Run: headless pygame with SDL's dummy video driver; simulated clock (each Clock.tick advances the game by its frame time, no real sleeping); random seed 0; keys injected as events and as key.get_pressed() state; no mouse input.
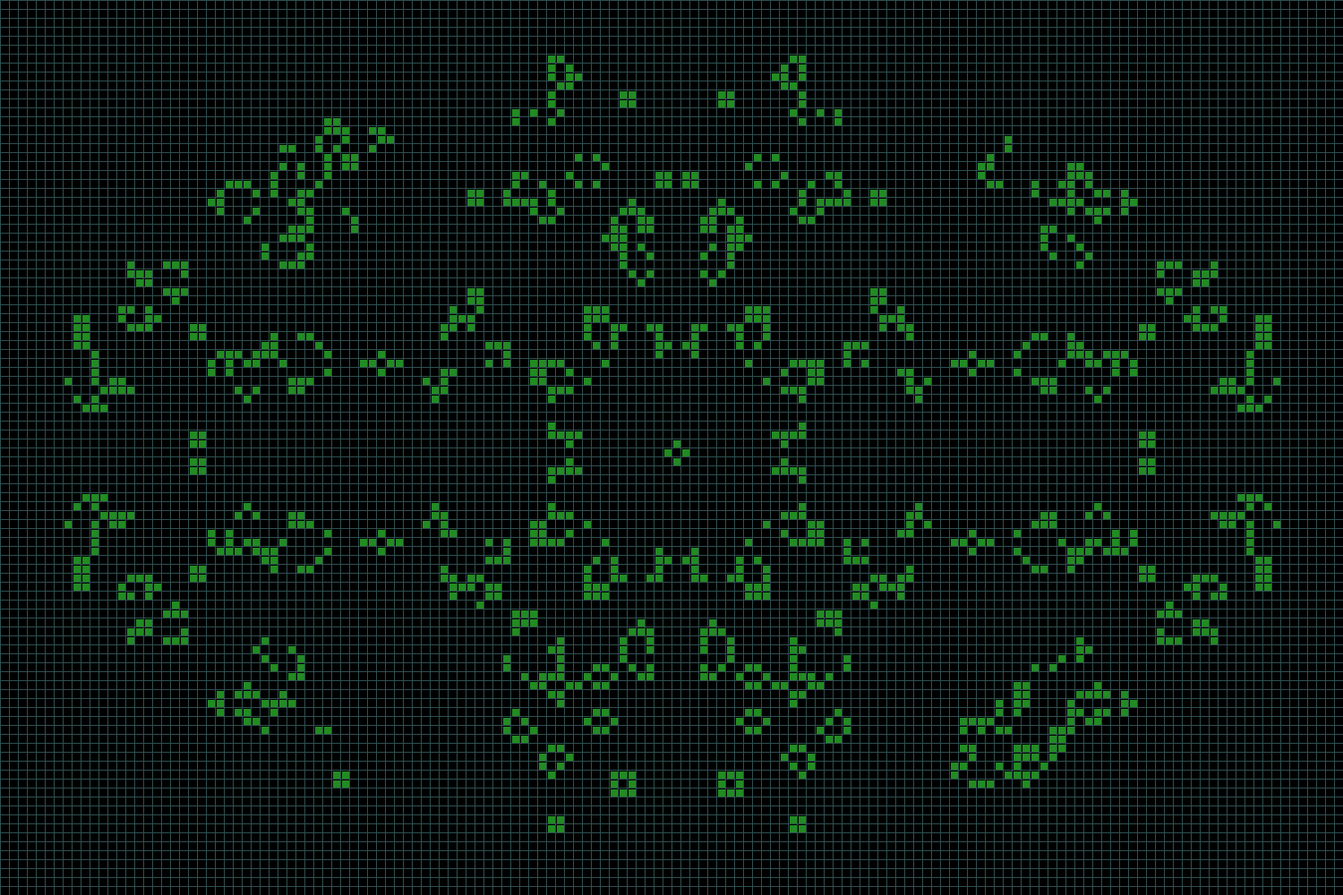
Frame 1 of 4 · flips 1–60 · no input
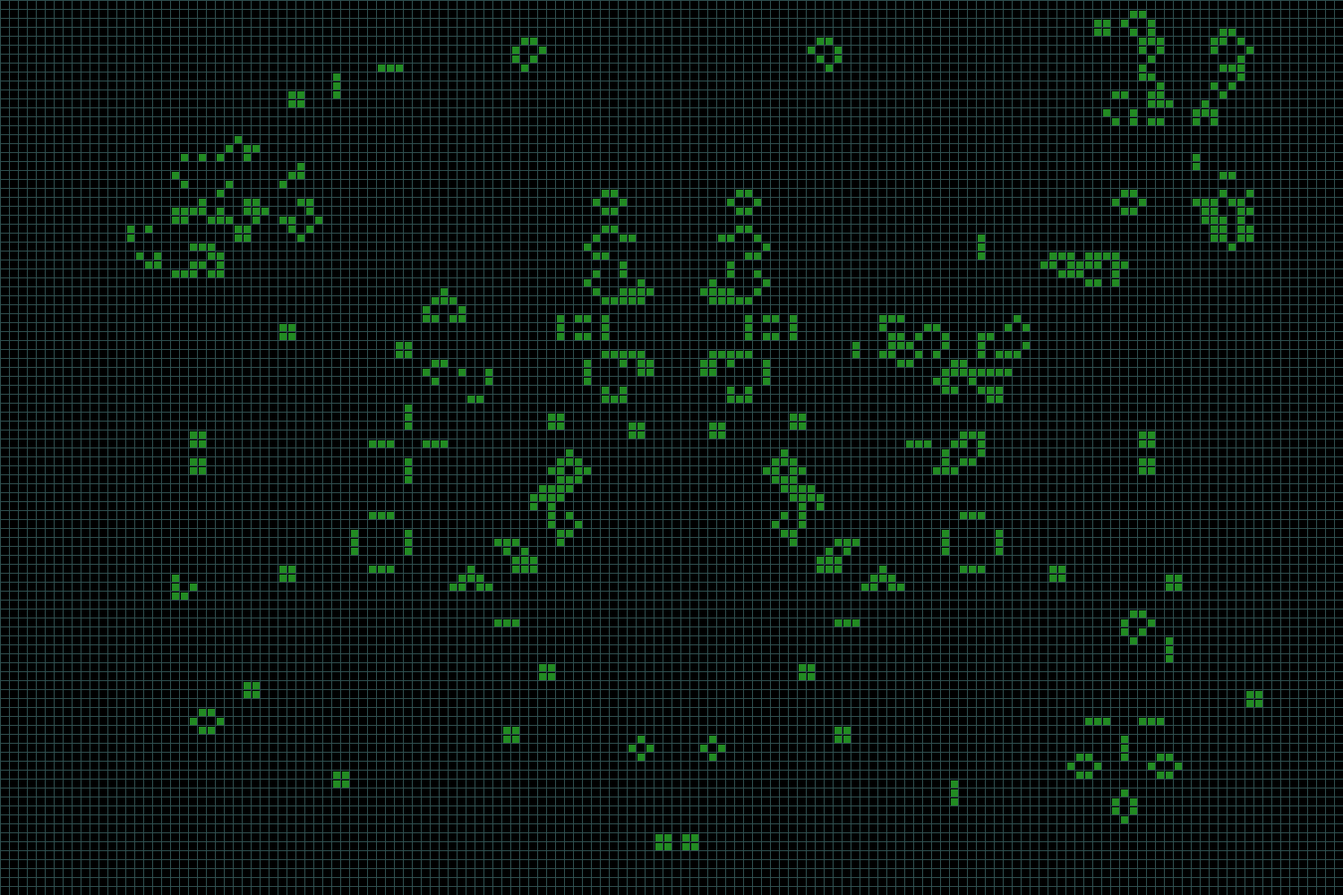
Frame 2 of 4 · flips 61–180 · tapped SPACE, RETURN · held RIGHT (→), D
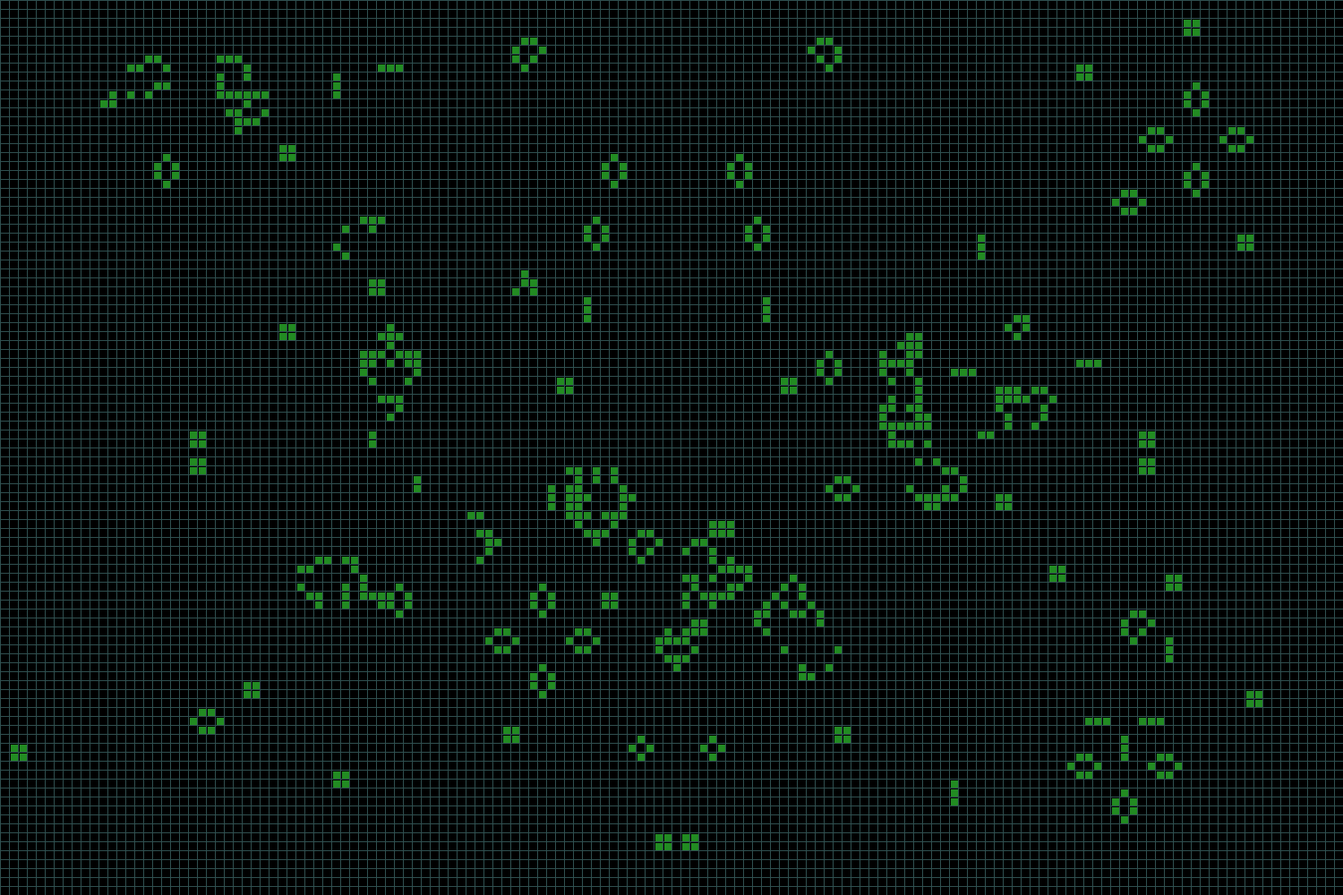
Frame 3 of 4 · flips 181–300 · held DOWN (↓), S
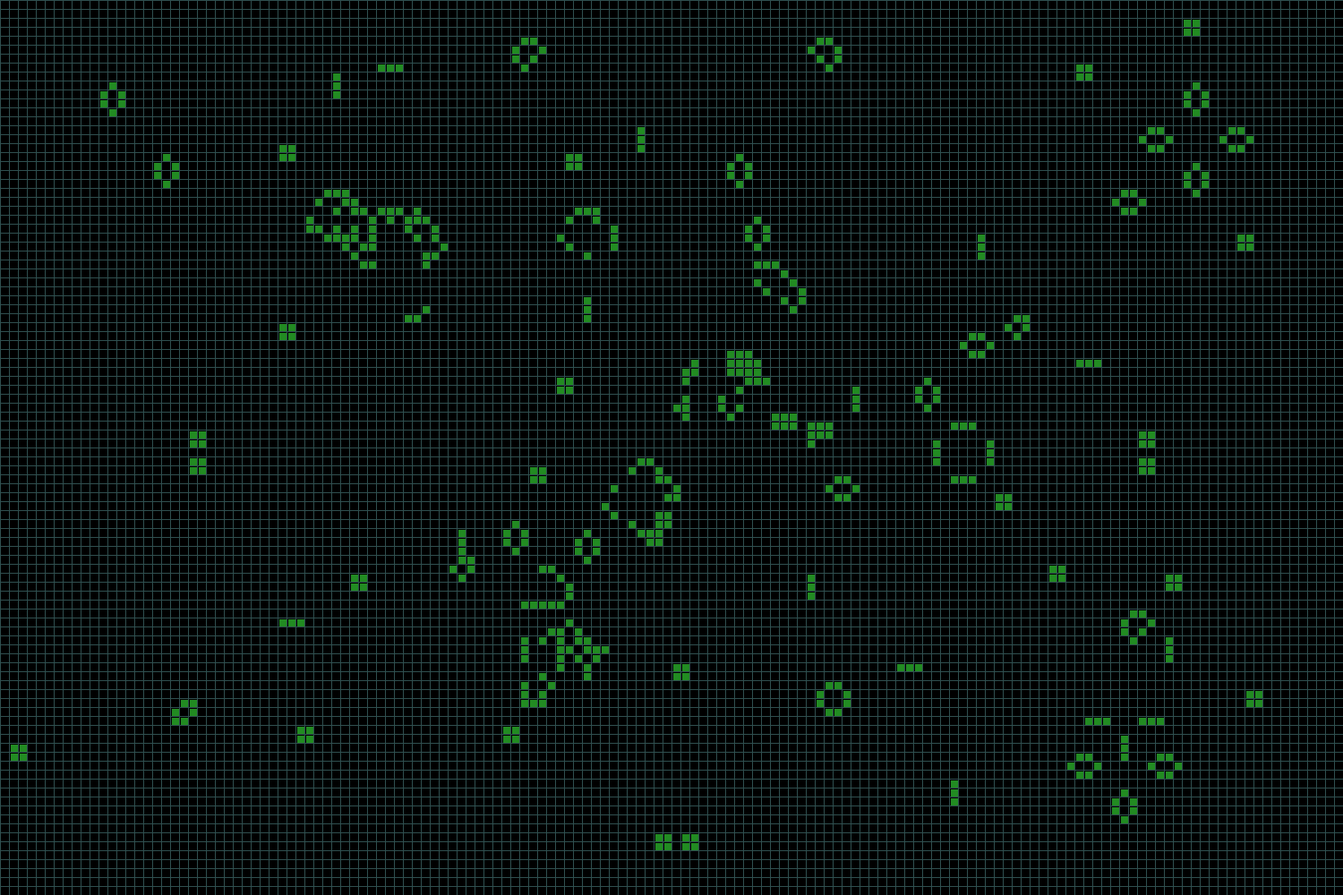
Frame 4 of 4 · flips 301–420 · held LEFT (←), A, UP (↑), W

The pygame program that drew these frames:

# # Импорты
# import time
# import pygame as p
# import random
# from pygame.locals import *

# # Константы цветов RGB
# BLACK = (0 , 0 , 0)
# WHITE = (255 , 255 , 255)
# # Создаем окно
# root = p.display.set_mode((500 , 500))
# # 2х мерный список с помощью генераторных выражений
# cells = [[random.choice([0 , 1]) for j in range(root.get_width() // 20)] for i in range(root.get_height() // 20)]


# # Функция определения кол-ва соседей
# def near(pos: list , system=[[-1 , -1] , [-1 , 0] , [-1 , 1] , [0 , -1] , [0 , 1] , [1 , -1] , [1 , 0] , [1 , 1]]):
#     count = 0
#     for i in system:
#         if cells[(pos[0] + i[0]) % len(cells)][(pos[1] + i[1]) % len(cells[0])]:
#             count += 1
#     return count


# # Основной цикл
# while 1:
#     # Заполняем экран белым цветом
#     root.fill(WHITE)

#     # Рисуем сетку
#     for i in range(0 , root.get_height() // 20):
#         p.draw.line(root , BLACK , (0 , i * 20) , (root.get_width() , i * 20))
#     for j in range(0 , root.get_width() // 20):
#         p.draw.line(root , BLACK , (j * 20 , 0) , (j * 20 , root.get_height()))
#     # Нужно чтобы виндовс не думал что программа "не отвечает"
#     for i in p.event.get():
#         if i.type == QUIT:
#             quit()
#     # Проходимся по всем клеткам

#     for i in range(0 , len(cells)):
#         for j in range(0 , len(cells[i])):
#             # print(cells[i][j],i,j)
#             p.draw.rect(root , (255 * cells[i][j] % 256 , 0 , 0) , [i * 20 , j * 20 , 20 , 20])
#     # Обновляем экран
#     p.display.update()
#     cells2 = [[0 for j in range(len(cells[0]))] for i in range(len(cells))]
#     for i in range(len(cells)):
#         for j in range(len(cells[0])):
#             if cells[i][j]:
#                 if near([i , j]) not in (2 , 3):
#                     cells2[i][j] = 0
#                     continue
#                 cells2[i][j] = 1
#                 continue
#             if near([i , j]) == 3:
#                 cells2[i][j] = 1
#                 continue
#             cells2[i][j] = 0
#     cells = cells2
# https://github.com/StanislavPetrovV/Python-Game-of-life/blob/master/main.py
import pygame
from random import randint
from copy import deepcopy

# Размери поверхности
RES = WIDTH, HEIGHT = 1500, 1000
# Размер ячейки
TILE = 10
W, H = WIDTH // TILE, HEIGHT // TILE
# Скорость итерации
FPS = 3

pygame.init()
surface = pygame.display.set_mode(RES)
clock = pygame.time.Clock()



next_field = [[0 for i in range(W)] for j in range(H)]
current_field = [[0 for i in range(W)] for j in range(H)]
current_field = [[1 if i == W // 2 or j == H // 2 else 0 for i in range(W)] for j in range(H)]
# current_field = [[randint(0, 1) for i in range(W)] for j in range(H)]
# current_field = [[1 if not i % 9 else 0 for i in range(W)] for j in range(H)] # 2,5,8,9,10,11,13,18,21,22,26,30,33,65
# current_field = [[1 if not (2 * i + j) % 4 else 0 for i in range(W)] for j in range(H)] # (2,4),(4,4)
# current_field = [[1 if not (i * j) % 22 else 0 for i in range(W)] for j in range(H)] # 5,6,9,22,33
# current_field = [[1 if not i % 7 else randint(0, 1) for i in range(W)] for j in range(H)]

def check_cell(current_field, x, y):
    count = 0
    for j in range(y - 1, y + 2):
        for i in range(x - 1, x + 2):
            if current_field[j][i]:
                count += 1

    if current_field[y][x]:
        count -= 1
        if count == 2 or count == 3:
            return 1
        return 0
    else:
        if count == 3:
            return 1
        return 0


while True:
    # Создание рабочей поверхности и проверка поверхности на закритие
    surface.fill(pygame.Color('black'))
    for event in pygame.event.get():
        if event.type == pygame.QUIT:
            exit()
    [pygame.draw.line(surface, pygame.Color('darkslategray'), (x, 0), (x, HEIGHT)) for x in range(0, WIDTH, TILE)]
    [pygame.draw.line(surface, pygame.Color('darkslategray'), (0, y), (WIDTH, y)) for y in range(0, HEIGHT, TILE)]
    
    # draw life
    for x in range(1, W - 1):
        for y in range(1, H - 1):
            if current_field[y][x]:
                pygame.draw.rect(surface, pygame.Color('forestgreen'), (x * TILE + 2, y * TILE + 2, TILE - 2, TILE - 2))
            next_field[y][x] = check_cell(current_field, x, y)

    current_field = deepcopy(next_field)

    print(clock.get_fps())
    pygame.display.flip()
    clock.tick(FPS)
